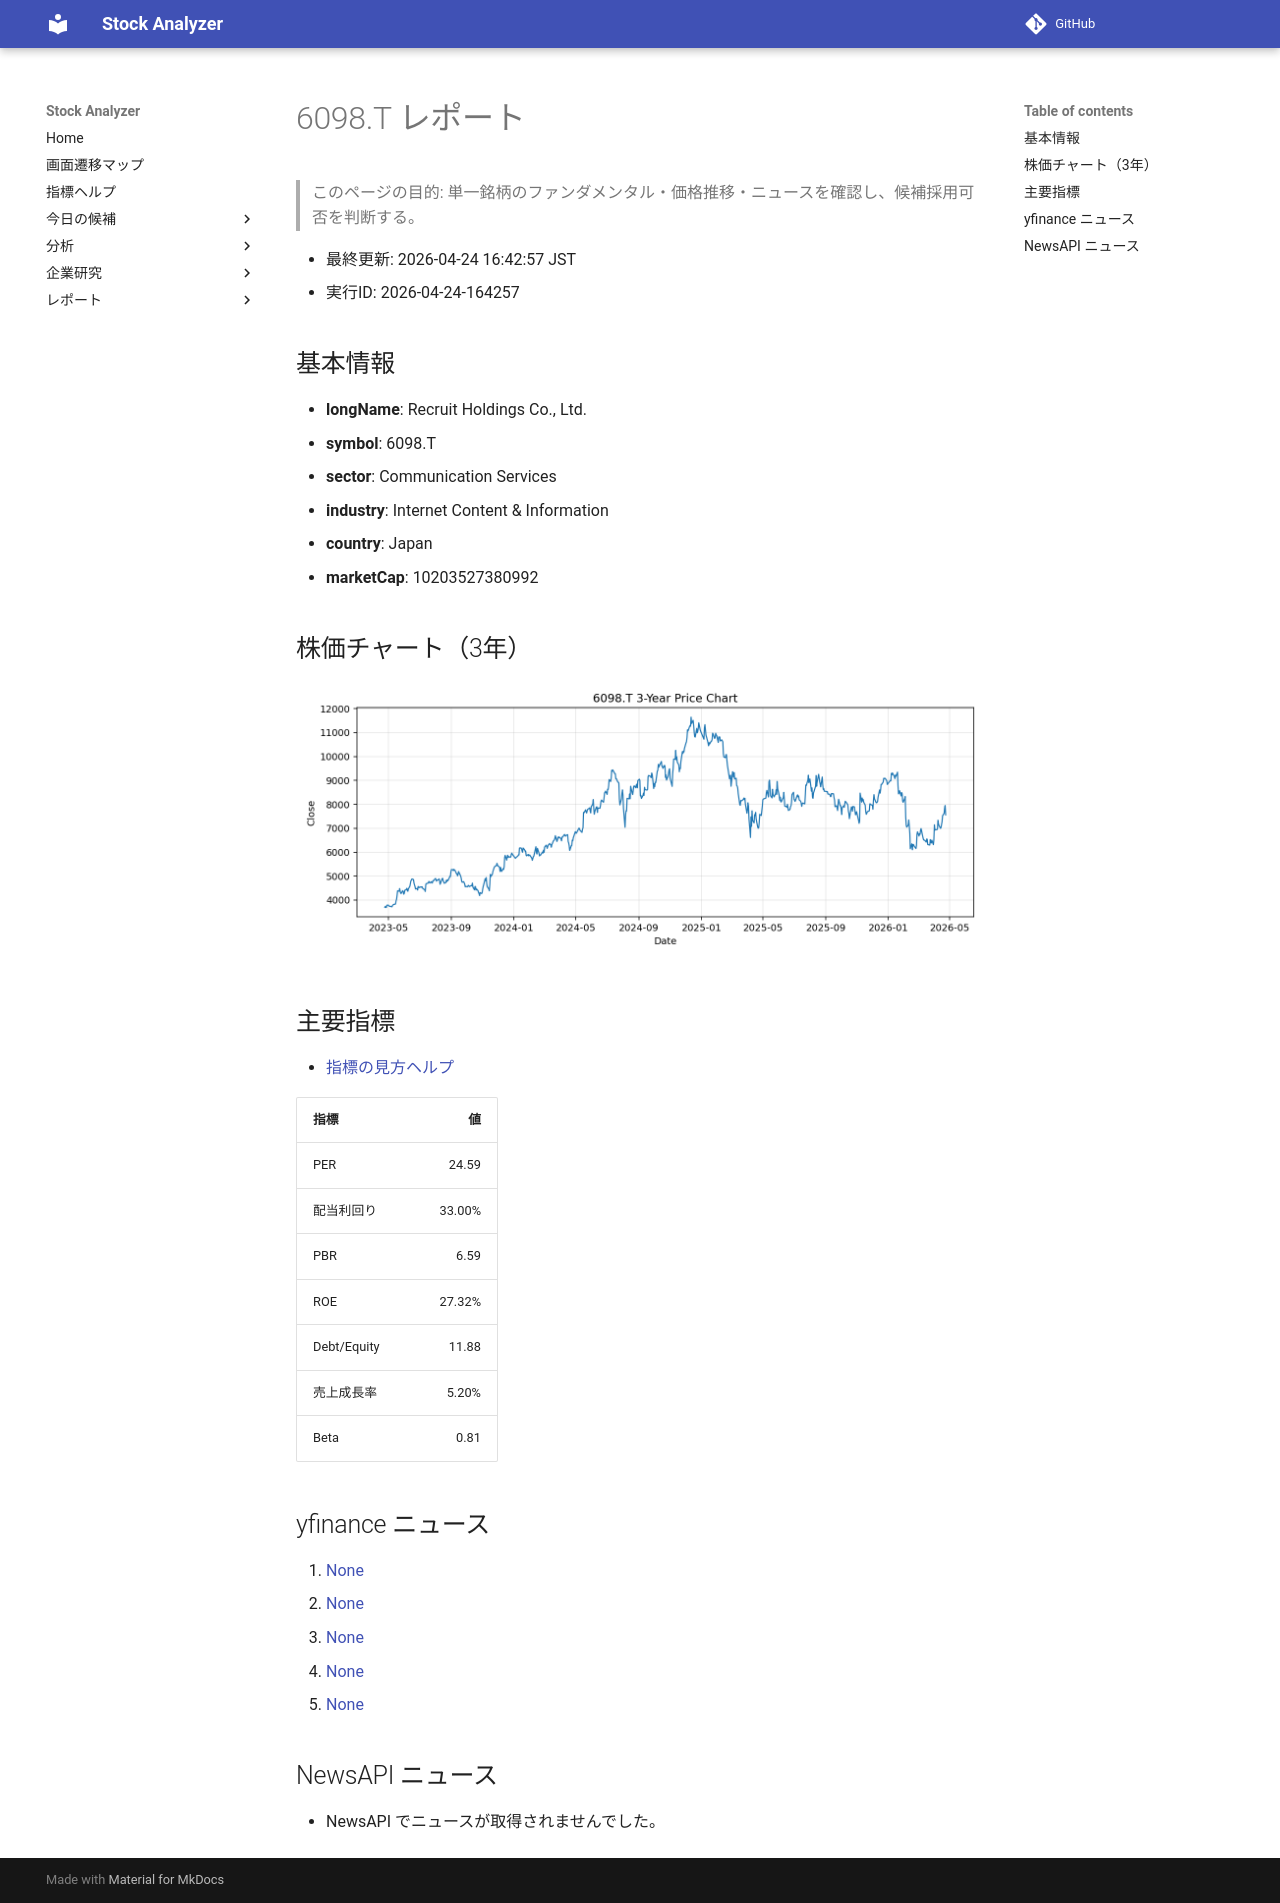

repository: Yumi-note/Making-APP · page: reports/2026-04-24/164257/6098_T/index.html · generator: mkdocs

# 6098.T レポート

> このページの目的: 単一銘柄のファンダメンタル・価格推移・ニュースを確認し、候補採用可否を判断する。

- 最終更新: 2026-04-24 16:42:57 JST
- 実行ID: 2026-04-24-164257

## 基本情報

- **longName**: Recruit Holdings Co., Ltd.
- **symbol**: 6098.T
- **sector**: Communication Services
- **industry**: Internet Content & Information
- **country**: Japan
- **marketCap**: 10203527380992

## 株価チャート（3年）

![6098.T 3-year price chart](6098_T_3y.png)

## 主要指標

- [指標の見方ヘルプ](../../../../indicators.md)

| 指標 | 値 |
|---|---:|
| PER | 24.59 |
| 配当利回り | 33.00% |
| PBR | 6.59 |
| ROE | 27.32% |
| Debt/Equity | 11.88 |
| 売上成長率 | 5.20% |
| Beta | 0.81 |

## yfinance ニュース

1. [None](None)
2. [None](None)
3. [None](None)
4. [None](None)
5. [None](None)

## NewsAPI ニュース

- NewsAPI でニュースが取得されませんでした。
